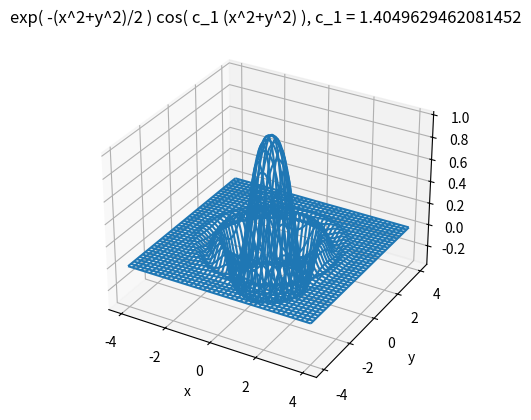

The matplotlib source for this figure:
# MATH3311/MATH5335: File = ex00.py
# Run the file by typing 'run ex00' in an IPython console.
# Soon you will understand the commands used here.
# Try using the mouse to rotate your view of the plot or zoom in

from numpy import linspace, meshgrid, pi, sqrt, exp, cos
import matplotlib.pyplot as plt


xl = [-4, 4] 
nx = 81
yl = [-4, 4] 
ny = 81

x = linspace(xl[0], xl[1], nx)
y = linspace(yl[0], yl[1], ny)

[X, Y] = meshgrid(x, y)

R = X**2 + Y**2
c1 = pi/sqrt(5)
F = exp(-R/2) * cos(c1*R)

fig1 = plt.figure(1)
ax = fig1.add_subplot(projection='3d')
ax.plot_wireframe(X, Y, F)
plt.xlabel('x')
plt.ylabel('y')
plt.title(f'exp( -(x^2+y^2)/2 ) cos( c_1 (x^2+y^2) ), c_1 = {c1}')
plt.show()